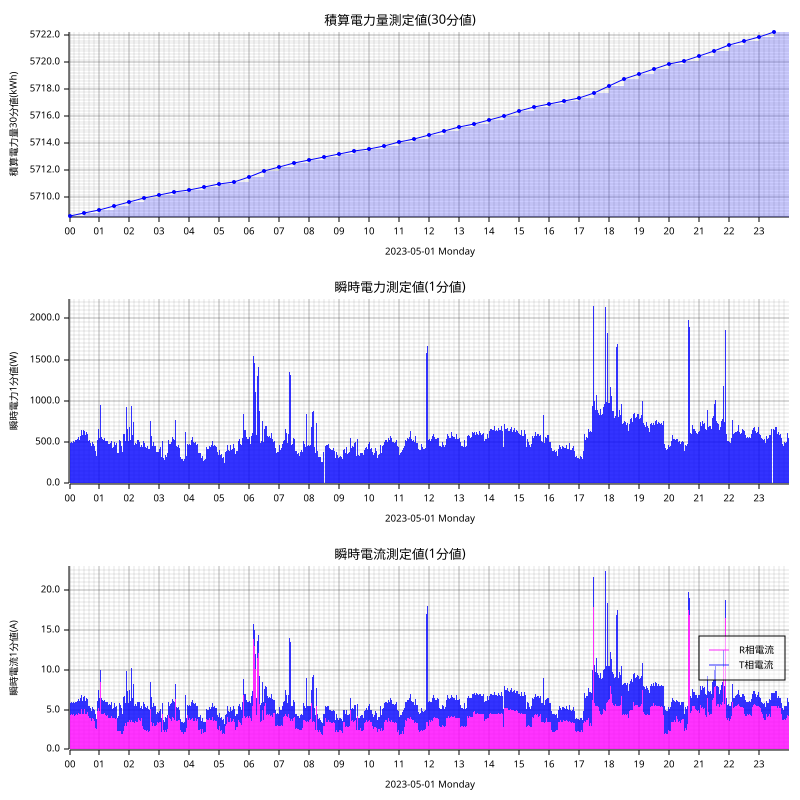

Values plotted in this chart, from the file beside it:
measured_at, sensor_id, message_id, cumlative_kwh, instant_watt, instant_ampere_R, instant_ampere_T
2023-05-01T00:00:00+09:00, smartmeter, 102609, , 536.0, , 
2023-05-01T00:00:00+09:00, smartmeter, 102610, , , 4.5, 1.6
2023-05-01T00:00:00+09:00, smartmeter, 102611, 5709, , , 
2023-05-01T00:01:00+09:00, smartmeter, 102612, , 496.0, , 
2023-05-01T00:01:00+09:00, smartmeter, 102613, , , 4.3, 1.5
2023-05-01T00:02:00+09:00, smartmeter, 102614, , 496.0, , 
2023-05-01T00:02:00+09:00, smartmeter, 102615, , , 4.3, 1.5
2023-05-01T00:03:00+09:00, smartmeter, 102616, , 496.0, , 
2023-05-01T00:03:00+09:00, smartmeter, 102617, , , 4.3, 1.5
2023-05-01T00:04:00+09:00, smartmeter, 102618, , 508.0, , 
2023-05-01T00:04:00+09:00, smartmeter, 102619, , , 4.4, 1.5
2023-05-01T00:05:00+09:00, smartmeter, 102620, , 760.0, , 
2023-05-01T00:05:00+09:00, smartmeter, 102621, , , 6.2, 1.9
2023-05-01T00:06:00+09:00, smartmeter, 102622, , 496.0, , 
2023-05-01T00:06:00+09:00, smartmeter, 102623, , , 4.3, 1.5
2023-05-01T00:07:00+09:00, smartmeter, 102624, , 488.0, , 
2023-05-01T00:07:00+09:00, smartmeter, 102625, , , 4.2, 1.5
2023-05-01T00:08:00+09:00, smartmeter, 102626, , 520.0, , 
2023-05-01T00:08:00+09:00, smartmeter, 102627, , , 4.5, 1.5
2023-05-01T00:09:00+09:00, smartmeter, 102628, , 488.0, , 
2023-05-01T00:09:00+09:00, smartmeter, 102629, , , 4.2, 1.5
2023-05-01T00:10:00+09:00, smartmeter, 102630, , 508.0, , 
2023-05-01T00:10:00+09:00, smartmeter, 102631, , , 4.2, 1.6
2023-05-01T00:11:00+09:00, smartmeter, 102632, , 572.0, , 
2023-05-01T00:11:00+09:00, smartmeter, 102633, , , 4.7, 1.7
2023-05-01T00:12:00+09:00, smartmeter, 102634, , 524.0, , 
2023-05-01T00:12:00+09:00, smartmeter, 102635, , , 4.3, 1.6
2023-05-01T00:13:00+09:00, smartmeter, 102636, , 660.0, , 
2023-05-01T00:13:00+09:00, smartmeter, 102637, , , 4.2, 3.3
2023-05-01T00:14:00+09:00, smartmeter, 102638, , 532.0, , 
2023-05-01T00:14:00+09:00, smartmeter, 102639, , , 4.4, 1.6
2023-05-01T00:15:00+09:00, smartmeter, 102640, , 512.0, , 
2023-05-01T00:15:00+09:00, smartmeter, 102641, , , 4.2, 1.7
2023-05-01T00:16:00+09:00, smartmeter, 102642, , 540.0, , 
2023-05-01T00:16:00+09:00, smartmeter, 102643, , , 4.3, 1.8
2023-05-01T00:17:00+09:00, smartmeter, 102644, , 604.0, , 
2023-05-01T00:17:00+09:00, smartmeter, 102645, , , 4.6, 2.2
2023-05-01T00:18:00+09:00, smartmeter, 102646, , 560.0, , 
2023-05-01T00:18:00+09:00, smartmeter, 102647, , , 4.6, 1.7
2023-05-01T00:19:00+09:00, smartmeter, 102648, , 532.0, , 
2023-05-01T00:19:00+09:00, smartmeter, 102649, , , 4.4, 1.6
2023-05-01T00:20:00+09:00, smartmeter, 102650, , 532.0, , 
2023-05-01T00:20:00+09:00, smartmeter, 102651, , , 4.5, 1.6
2023-05-01T00:21:00+09:00, smartmeter, 102652, , 744.0, , 
2023-05-01T00:21:00+09:00, smartmeter, 102653, , , 6.4, 1.6
2023-05-01T00:22:00+09:00, smartmeter, 102654, , 576.0, , 
2023-05-01T00:22:00+09:00, smartmeter, 102655, , , 4.5, 2.0
2023-05-01T00:23:00+09:00, smartmeter, 102656, , 596.0, , 
2023-05-01T00:23:00+09:00, smartmeter, 102657, , , 4.6, 2.0
2023-05-01T00:24:00+09:00, smartmeter, 102658, , 644.0, , 
2023-05-01T00:24:00+09:00, smartmeter, 102659, , , 5.1, 1.7
2023-05-01T00:25:00+09:00, smartmeter, 102660, , 592.0, , 
2023-05-01T00:25:00+09:00, smartmeter, 102661, , , 4.5, 1.7
2023-05-01T00:26:00+09:00, smartmeter, 102662, , 588.0, , 
2023-05-01T00:26:00+09:00, smartmeter, 102663, , , 4.5, 1.6
2023-05-01T00:27:00+09:00, smartmeter, 102664, , 620.0, , 
2023-05-01T00:27:00+09:00, smartmeter, 102665, , , 4.8, 1.6
2023-05-01T00:28:00+09:00, smartmeter, 102666, , 644.0, , 
2023-05-01T00:28:00+09:00, smartmeter, 102667, , , 4.5, 2.1
2023-05-01T00:29:00+09:00, smartmeter, 102668, , 608.0, , 
... 2,859 more rows
